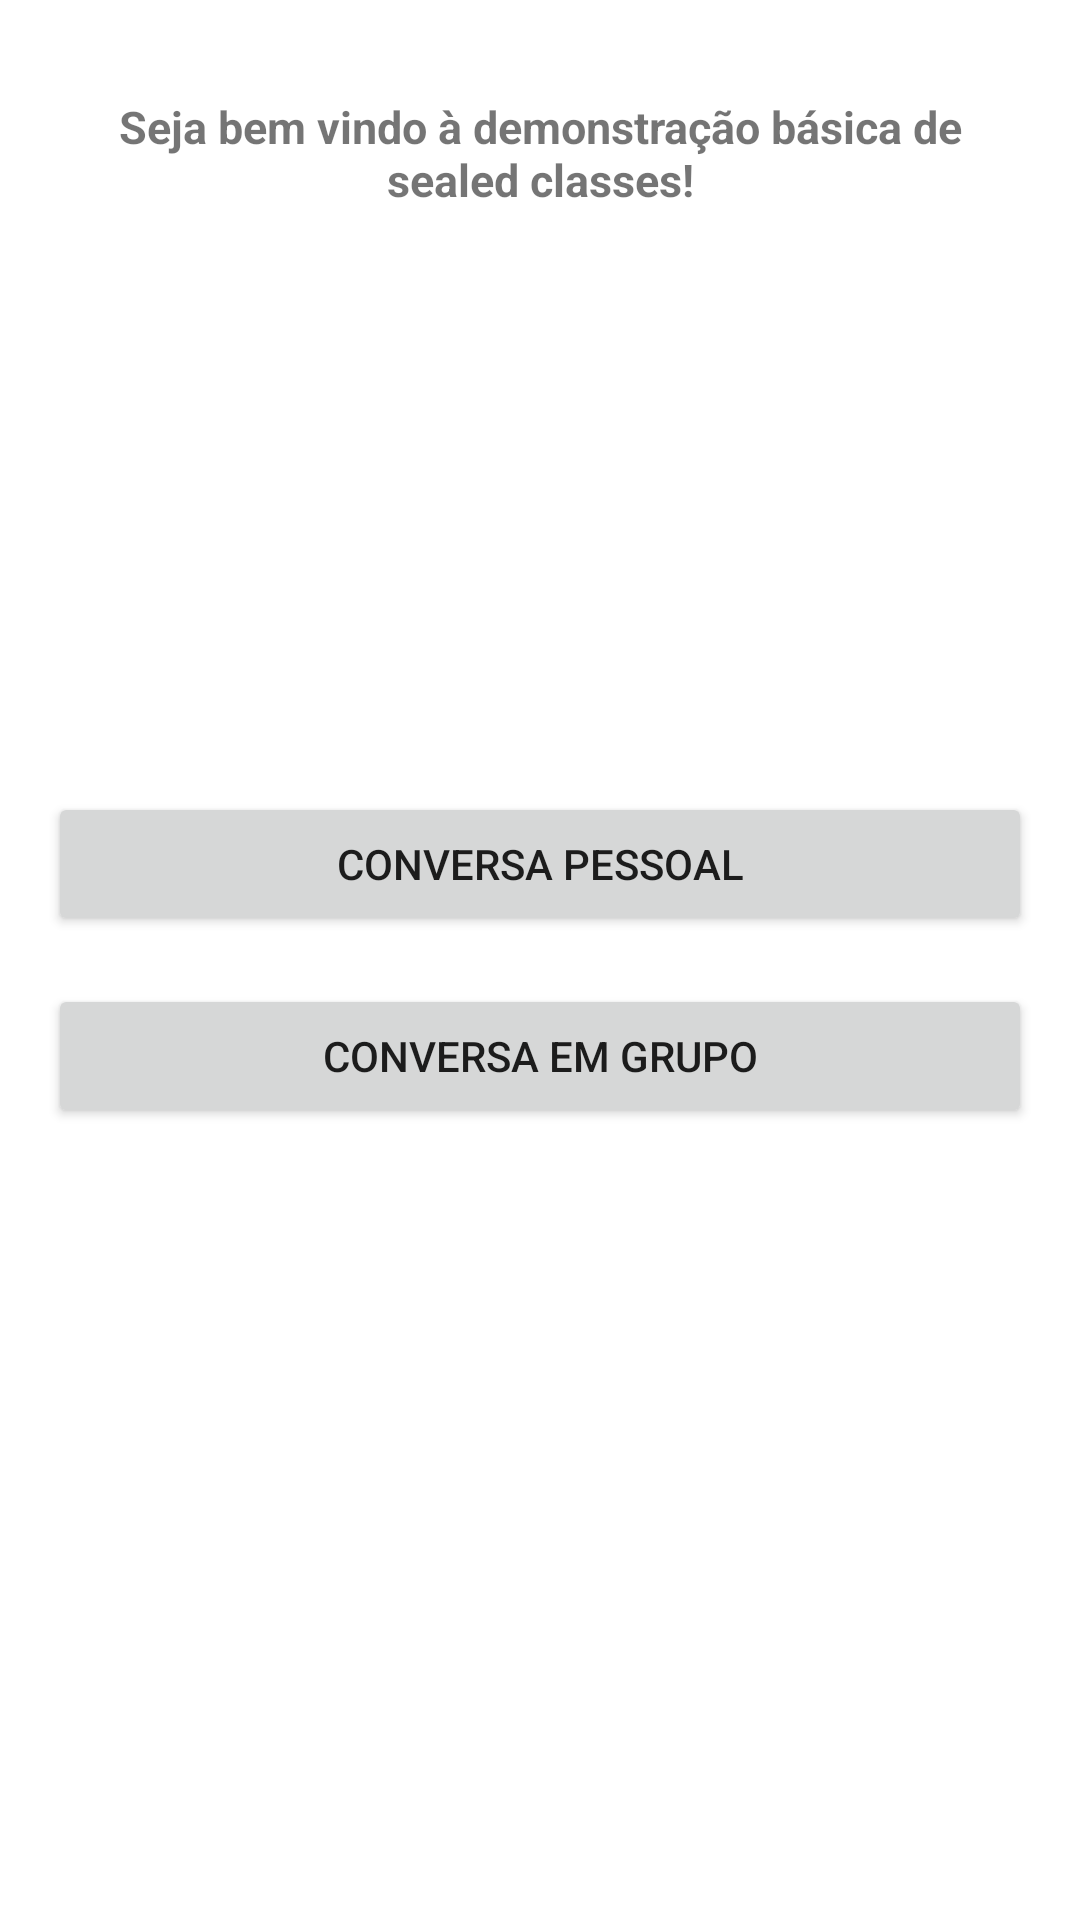

Reconstruct the res/layout file that produces this screen, plus the resources it refers to.
<!-- AndroidManifest.xml: application theme Theme.SealedClassDemo -->
<!-- res/layout/activity_main.xml -->
<?xml version="1.0" encoding="utf-8"?>
<layout xmlns:android="http://schemas.android.com/apk/res/android"
    xmlns:app="http://schemas.android.com/apk/res-auto"
    xmlns:tools="http://schemas.android.com/tools">

    <androidx.constraintlayout.widget.ConstraintLayout
        android:layout_width="match_parent"
        android:layout_height="match_parent"
        tools:context=".MainActivity">

        <TextView
            android:layout_width="0dp"
            android:layout_height="wrap_content"
            android:text="Seja bem vindo à demonstração básica de sealed classes!"
            android:layout_marginTop="32dp"
            android:layout_marginStart="16dp"
            android:layout_marginEnd="16dp"
            android:gravity="center"
            android:textSize="15sp"
            android:textStyle="bold"
            app:layout_constraintLeft_toLeftOf="parent"
            app:layout_constraintRight_toRightOf="parent"
            app:layout_constraintTop_toTopOf="parent" />

        <Button
            android:id="@+id/button_personal"
            android:layout_width="0dp"
            android:layout_height="wrap_content"
            android:layout_marginStart="16dp"
            android:layout_marginEnd="16dp"
            android:layout_marginBottom="16dp"
            android:text="Conversa pessoal"
            app:layout_constraintVertical_chainStyle="packed"
            app:layout_constraintBottom_toTopOf="@+id/button_group"
            app:layout_constraintTop_toTopOf="parent"
            app:layout_constraintStart_toStartOf="parent"
            app:layout_constraintEnd_toEndOf="parent" />

        <Button
            android:id="@+id/button_group"
            android:layout_width="0dp"
            android:layout_height="wrap_content"
            android:layout_marginStart="16dp"
            android:layout_marginEnd="16dp"
            android:text="Conversa em grupo"
            app:layout_constraintTop_toBottomOf="@+id/button_personal"
            app:layout_constraintBottom_toBottomOf="parent"
            app:layout_constraintStart_toStartOf="parent"
            app:layout_constraintEnd_toEndOf="parent" />

    </androidx.constraintlayout.widget.ConstraintLayout>
</layout>
<!-- resources referenced by this layout -->
<resources>
  <style name="Theme.SealedClassDemo" parent="Theme.MaterialComponents.DayNight.DarkActionBar">
          
          <item name="colorPrimary">@color/purple_500</item>
          <item name="colorPrimaryVariant">@color/purple_700</item>
          <item name="colorOnPrimary">@color/white</item>
          
          <item name="colorSecondary">@color/teal_200</item>
          <item name="colorSecondaryVariant">@color/teal_700</item>
          <item name="colorOnSecondary">@color/black</item>
          
          <item name="android:statusBarColor" tools:targetApi="l">?attr/colorPrimaryVariant</item>
          
      </style>
  <!-- not gathered from this repository: default colours our renderer supplied (Android Studio template values) -->
  <color name="purple_500">#FF6200EE</color>
  <color name="purple_700">#FF3700B3</color>
  <color name="teal_200">#FF03DAC5</color>
  <color name="teal_700">#FF018786</color>
  <color name="black">#FF000000</color>
  <color name="white">#FFFFFFFF</color>
</resources>
